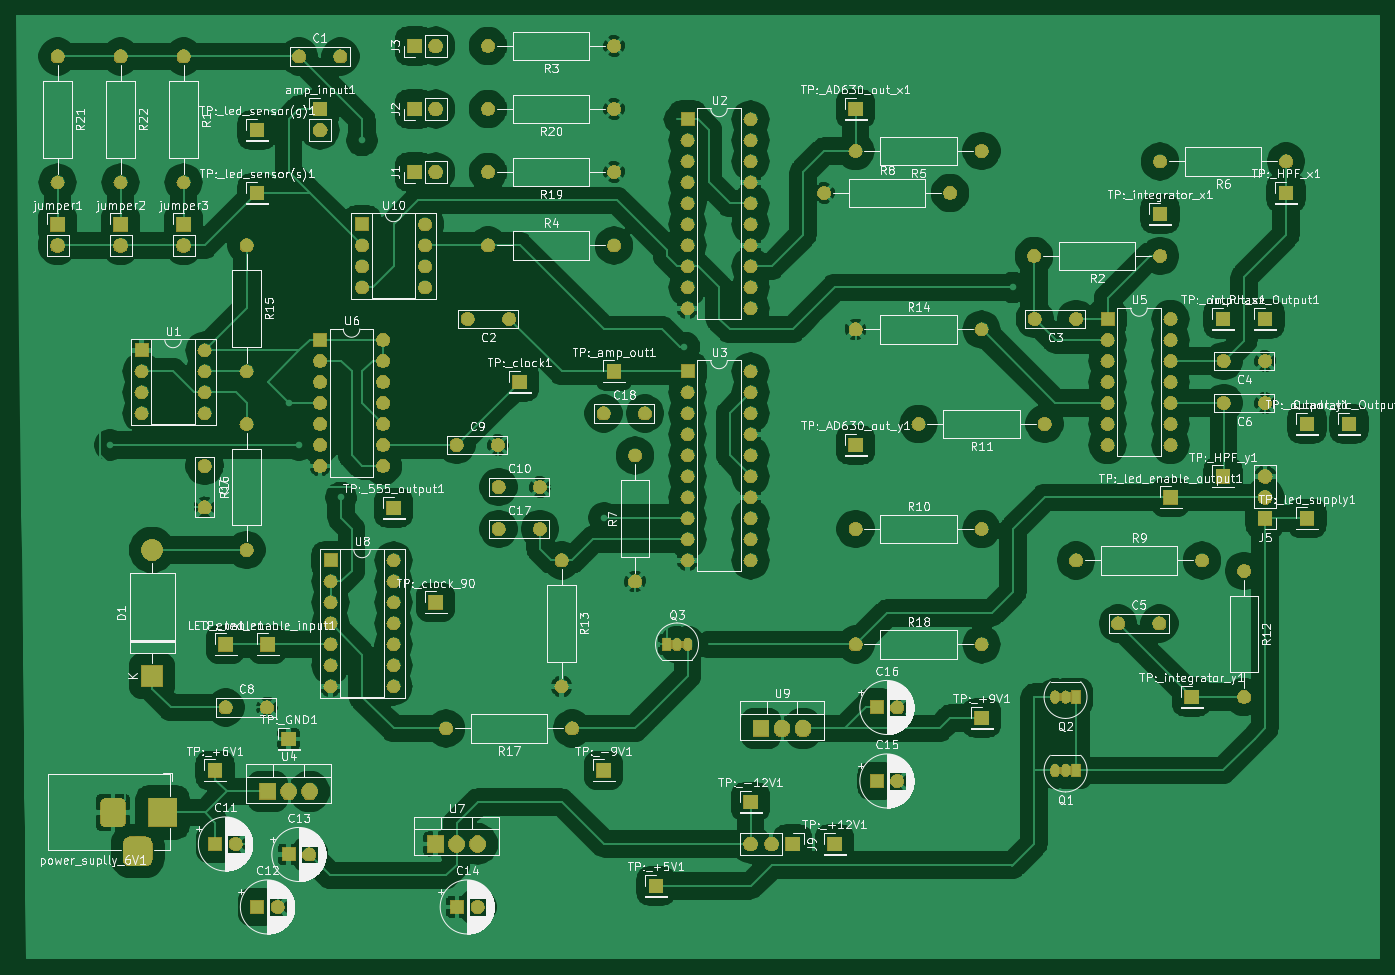
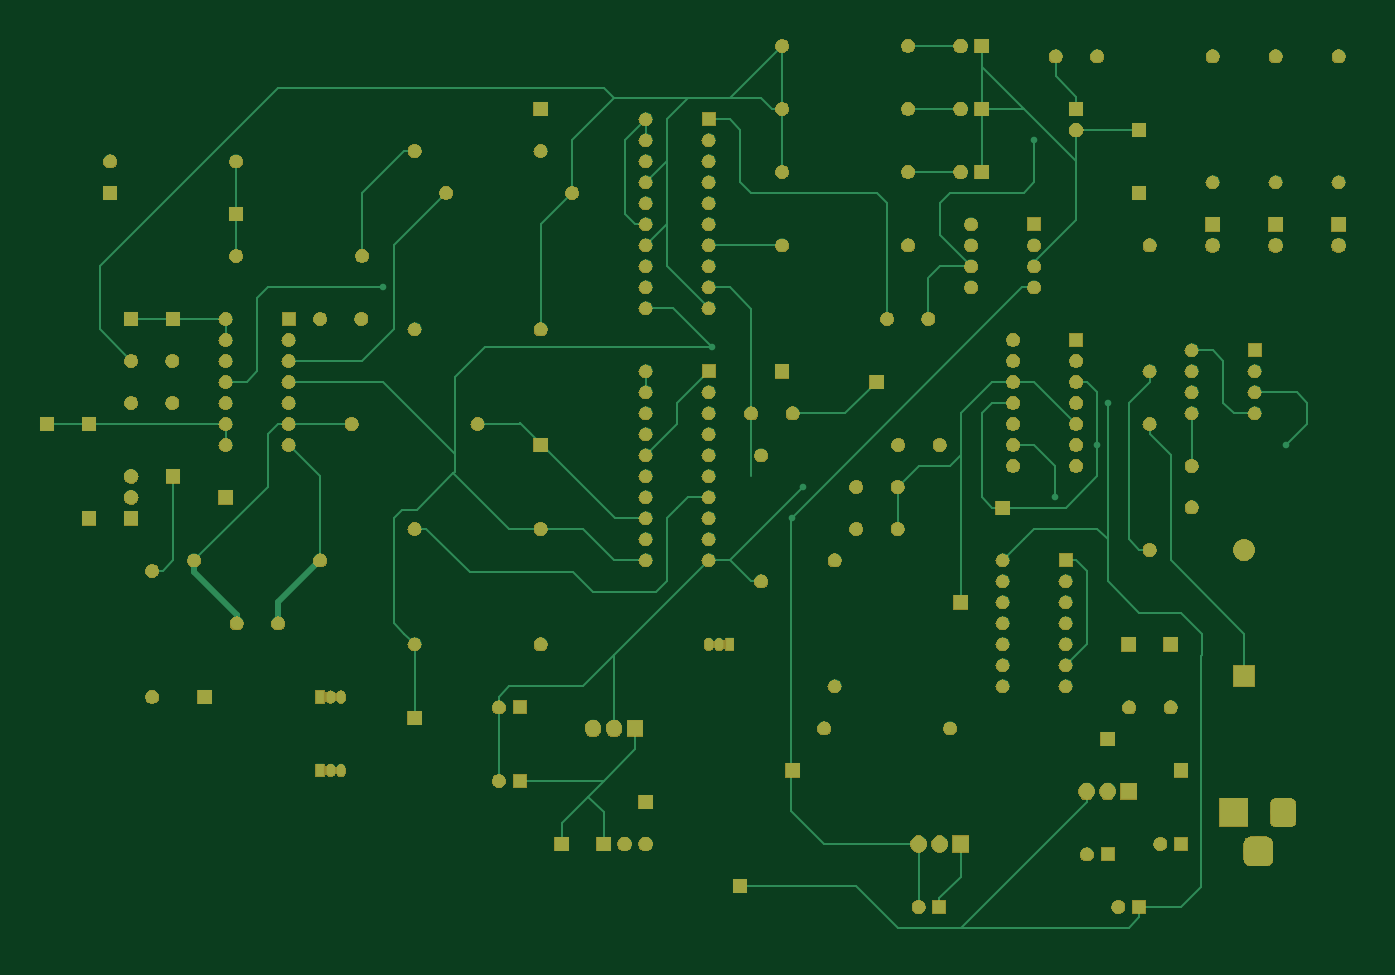
Circuit board: 9 layer files. Board 164.8 x 114.0 mm.
- bottom_copper: timing_circuit-B_Cu.gbr (23998 bytes)
- bottom_mask: timing_circuit-B_Mask.gbr (208562 bytes)
- paste: timing_circuit-B_Paste.gbr (496 bytes)
- bottom_silk: timing_circuit-B_SilkS.gbr (497 bytes)
- outline: timing_circuit-Edge_Cuts.gbr (463 bytes)
- top_copper: timing_circuit-F_Cu.gbr (311322 bytes)
- top_mask: timing_circuit-F_Mask.gbr (208562 bytes)
- paste: timing_circuit-F_Paste.gbr (496 bytes)
- top_silk: timing_circuit-F_SilkS.gbr (202849 bytes)

=== bottom_copper: timing_circuit-B_Cu.gbr (23998 bytes, source omitted) ===
=== bottom_mask: timing_circuit-B_Mask.gbr (208562 bytes, source omitted) ===
=== paste: timing_circuit-B_Paste.gbr ===
G04 #@! TF.GenerationSoftware,KiCad,Pcbnew,(5.1.2)-2*
G04 #@! TF.CreationDate,2020-08-13T15:59:13+03:00*
G04 #@! TF.ProjectId,timing_circuit,74696d69-6e67-45f6-9369-72637569742e,rev?*
G04 #@! TF.SameCoordinates,Original*
G04 #@! TF.FileFunction,Paste,Bot*
G04 #@! TF.FilePolarity,Positive*
%FSLAX46Y46*%
G04 Gerber Fmt 4.6, Leading zero omitted, Abs format (unit mm)*
G04 Created by KiCad (PCBNEW (5.1.2)-2) date 2020-08-13 15:59:13*
%MOMM*%
%LPD*%
G04 APERTURE LIST*
G04 APERTURE END LIST*
M02*

=== bottom_silk: timing_circuit-B_SilkS.gbr ===
G04 #@! TF.GenerationSoftware,KiCad,Pcbnew,(5.1.2)-2*
G04 #@! TF.CreationDate,2020-08-13T15:59:13+03:00*
G04 #@! TF.ProjectId,timing_circuit,74696d69-6e67-45f6-9369-72637569742e,rev?*
G04 #@! TF.SameCoordinates,Original*
G04 #@! TF.FileFunction,Legend,Bot*
G04 #@! TF.FilePolarity,Positive*
%FSLAX46Y46*%
G04 Gerber Fmt 4.6, Leading zero omitted, Abs format (unit mm)*
G04 Created by KiCad (PCBNEW (5.1.2)-2) date 2020-08-13 15:59:13*
%MOMM*%
%LPD*%
G04 APERTURE LIST*
G04 APERTURE END LIST*
M02*

=== outline: timing_circuit-Edge_Cuts.gbr ===
G04 #@! TF.GenerationSoftware,KiCad,Pcbnew,(5.1.2)-2*
G04 #@! TF.CreationDate,2020-08-13T15:59:13+03:00*
G04 #@! TF.ProjectId,timing_circuit,74696d69-6e67-45f6-9369-72637569742e,rev?*
G04 #@! TF.SameCoordinates,Original*
G04 #@! TF.FileFunction,Profile,NP*
%FSLAX46Y46*%
G04 Gerber Fmt 4.6, Leading zero omitted, Abs format (unit mm)*
G04 Created by KiCad (PCBNEW (5.1.2)-2) date 2020-08-13 15:59:13*
%MOMM*%
%LPD*%
G04 APERTURE LIST*
G04 APERTURE END LIST*
M02*

=== top_copper: timing_circuit-F_Cu.gbr (311322 bytes, source omitted) ===
=== top_mask: timing_circuit-F_Mask.gbr (208562 bytes, source omitted) ===
=== paste: timing_circuit-F_Paste.gbr ===
G04 #@! TF.GenerationSoftware,KiCad,Pcbnew,(5.1.2)-2*
G04 #@! TF.CreationDate,2020-08-13T15:59:13+03:00*
G04 #@! TF.ProjectId,timing_circuit,74696d69-6e67-45f6-9369-72637569742e,rev?*
G04 #@! TF.SameCoordinates,Original*
G04 #@! TF.FileFunction,Paste,Top*
G04 #@! TF.FilePolarity,Positive*
%FSLAX46Y46*%
G04 Gerber Fmt 4.6, Leading zero omitted, Abs format (unit mm)*
G04 Created by KiCad (PCBNEW (5.1.2)-2) date 2020-08-13 15:59:13*
%MOMM*%
%LPD*%
G04 APERTURE LIST*
G04 APERTURE END LIST*
M02*

=== top_silk: timing_circuit-F_SilkS.gbr (202849 bytes, source omitted) ===
